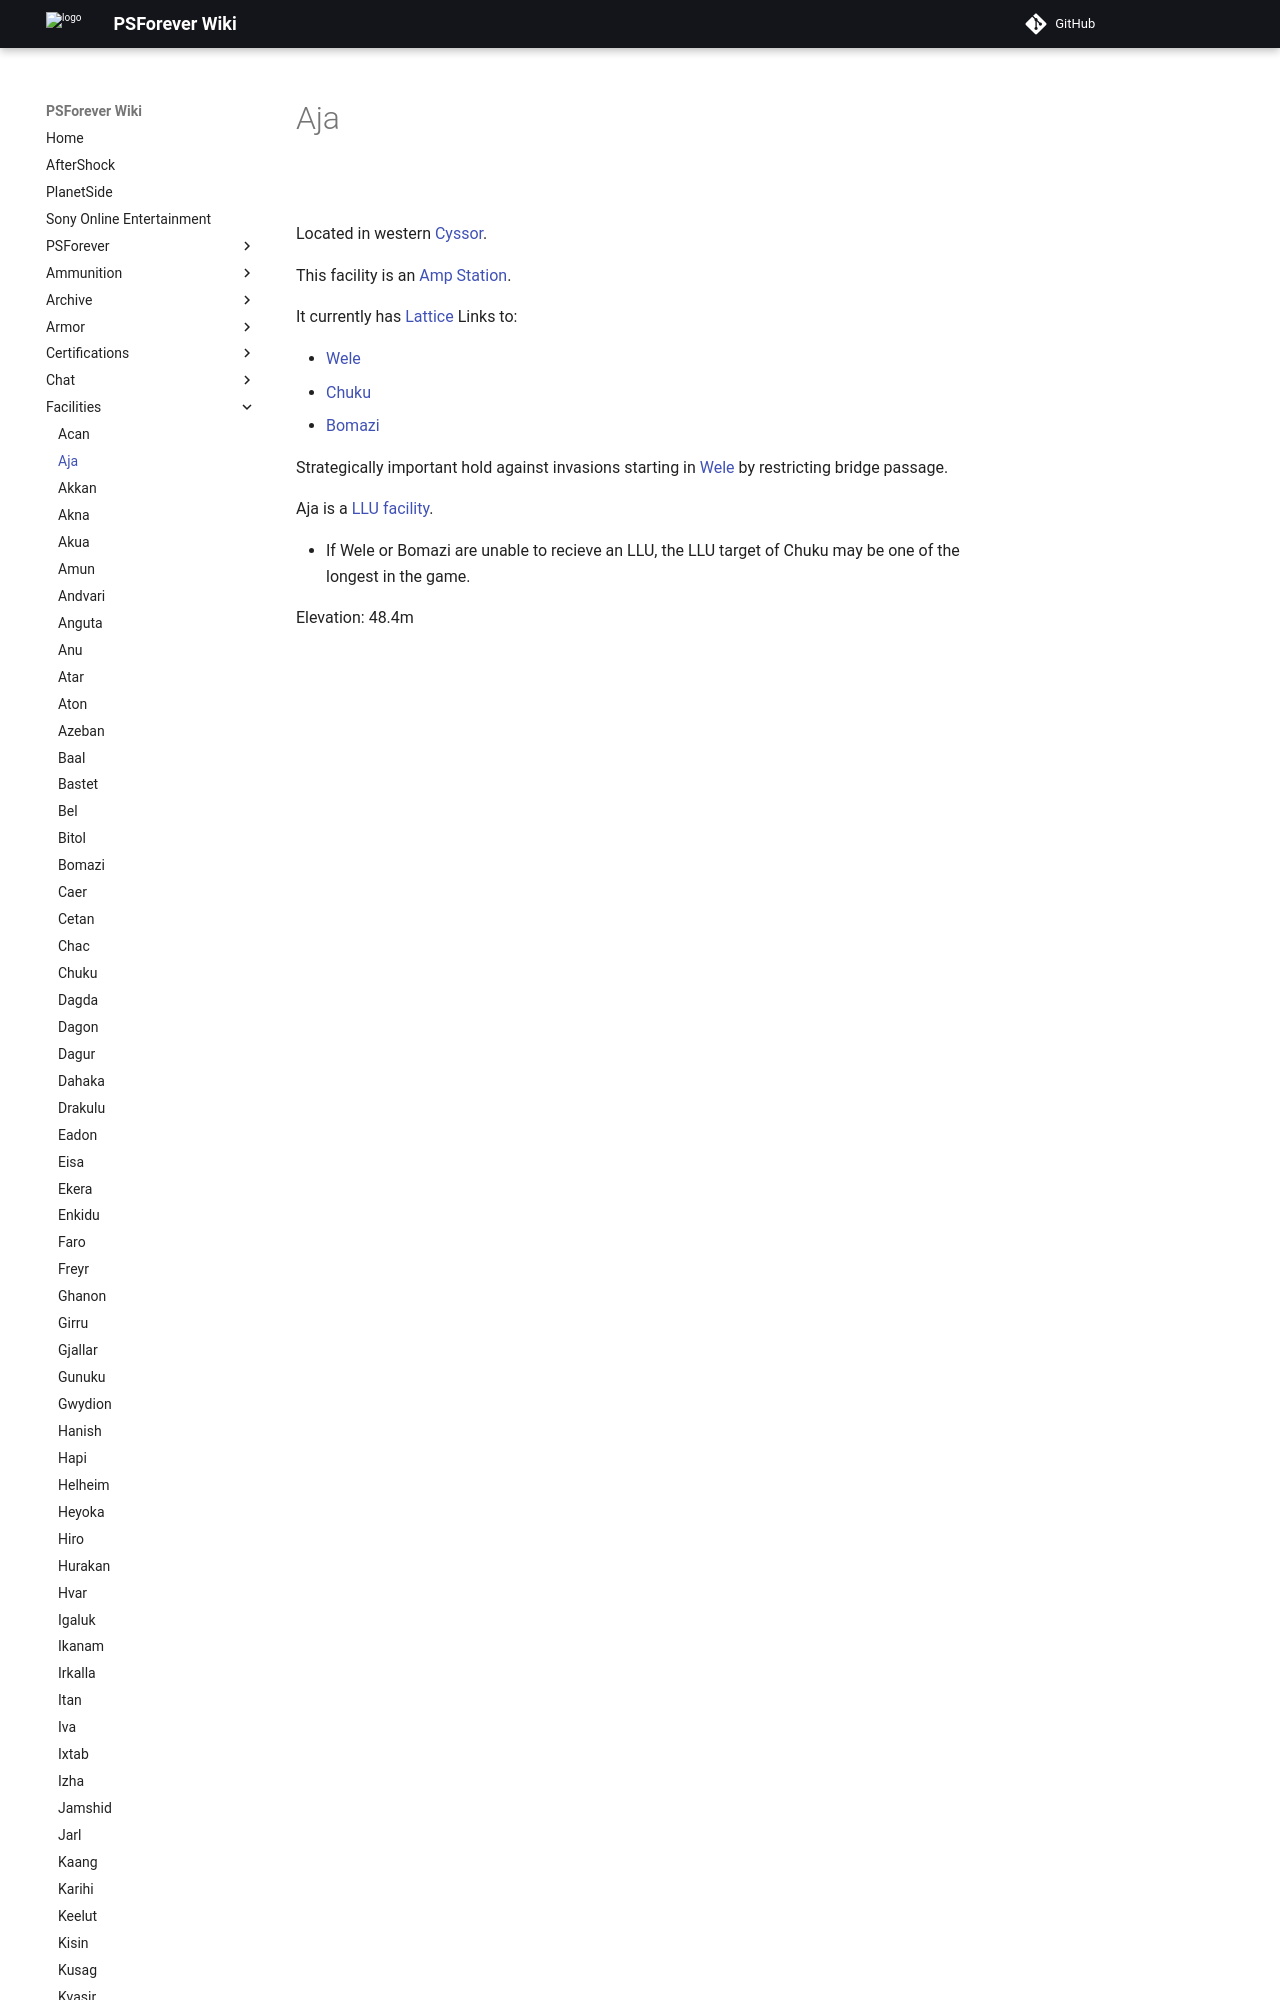

repository: psforever/wiki · page: facilities/Aja/index.html · generator: mkdocs

# Aja

![](../images/Aja_Map.jpg "Aja_Map.jpg")

Located in western [Cyssor](../locations/Cyssor.md).

This facility is an [Amp Station](../locations/Amp_Station.md).

It currently has [Lattice](../terminology/Lattice.md) Links to:

- [Wele](Wele.md)
- [Chuku](Chuku.md)
- [Bomazi](Bomazi.md)
